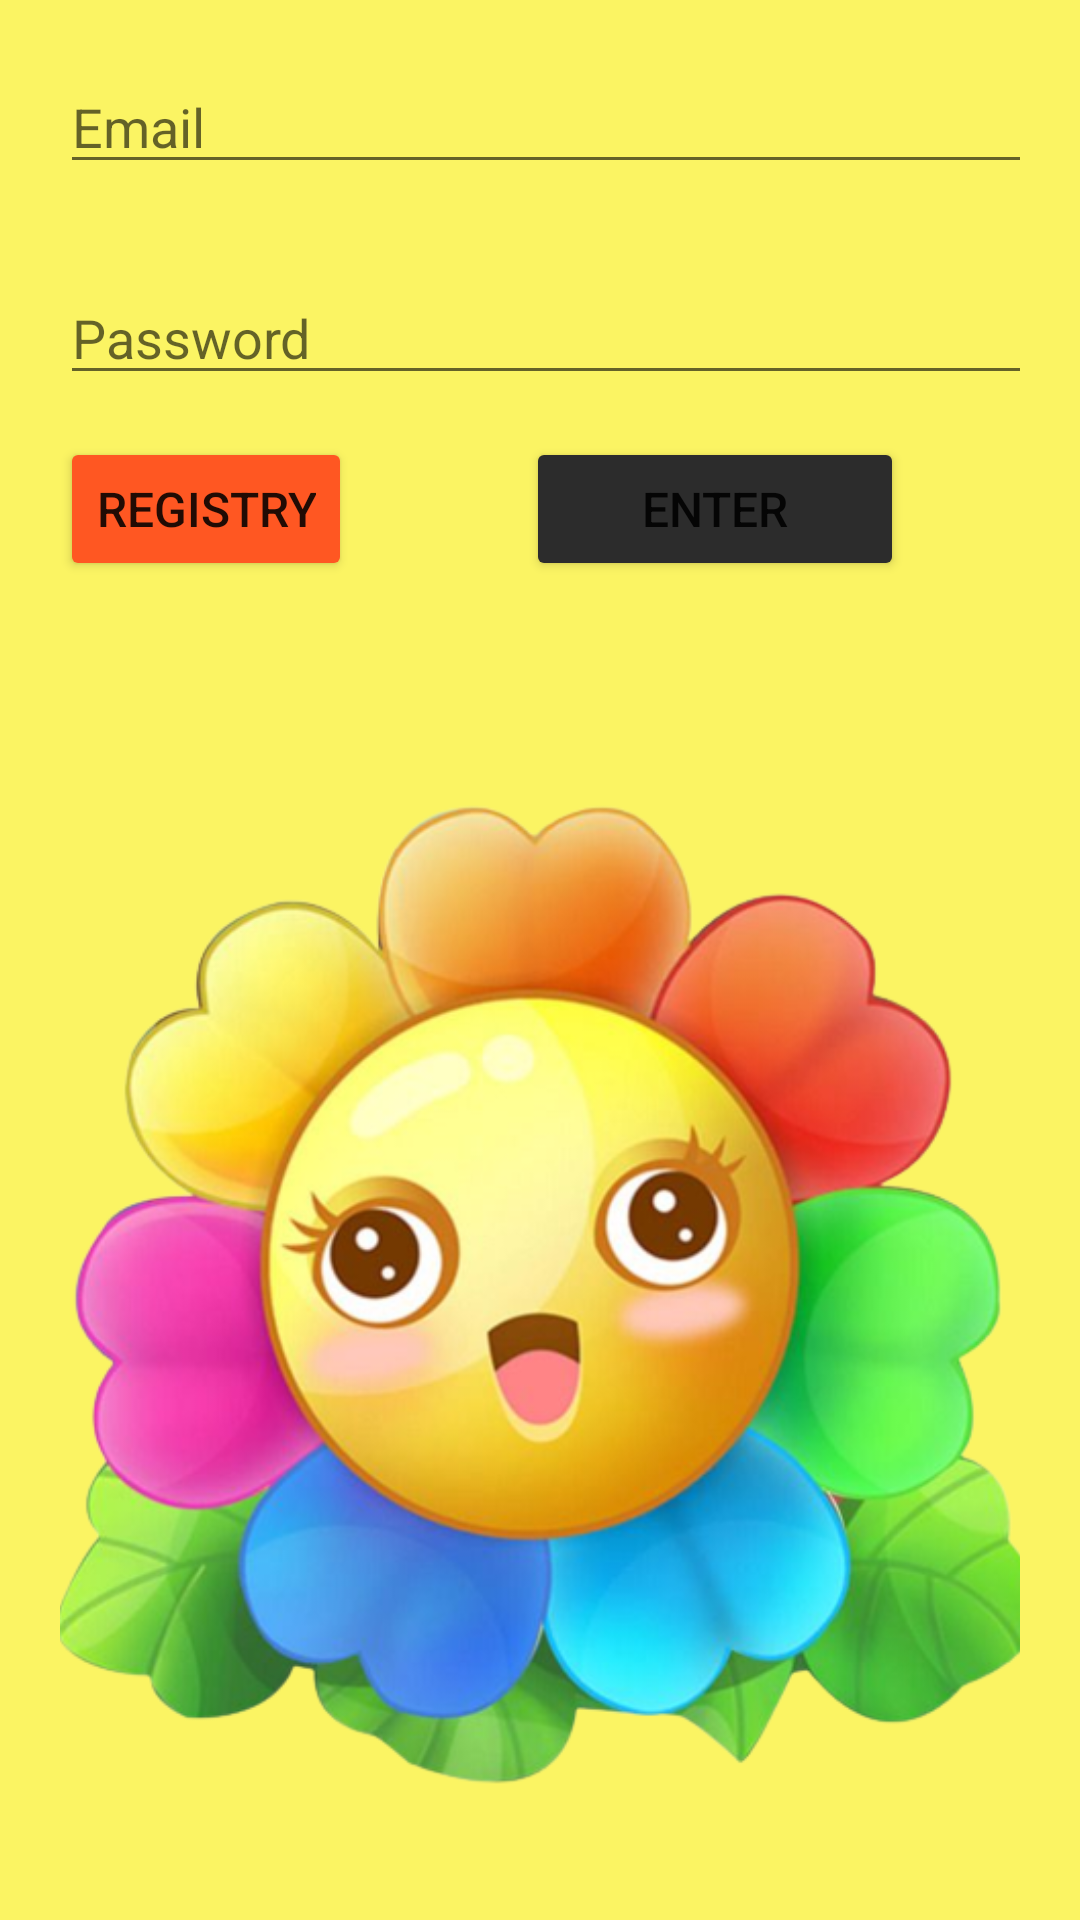

Reconstruct the res/layout file that produces this screen, plus the resources it refers to.
<!-- AndroidManifest.xml: application theme Theme.SimonSaysApp -->
<!-- res/layout/activity_main_logged.xml -->
<?xml version="1.0" encoding="utf-8"?>
<androidx.constraintlayout.widget.ConstraintLayout xmlns:android="http://schemas.android.com/apk/res/android"
    xmlns:app="http://schemas.android.com/apk/res-auto"
    xmlns:tools="http://schemas.android.com/tools"
    android:id="@+id/Autentificacio"
    android:layout_width="match_parent"
    android:layout_height="match_parent"
    android:background="#FBF463"
    android:padding="20dp"
    tools:context=".MainLogged">

    <LinearLayout
        android:id="@+id/linearLayout"
        android:layout_width="381dp"
        android:layout_height="211dp"
        android:orientation="vertical"
        tools:layout_editor_absoluteX="4dp"
        tools:layout_editor_absoluteY="98dp">

        <EditText
            android:id="@+id/emailEditText"
            android:layout_width="match_parent"
            android:layout_height="wrap_content"
            android:ems="10"
            android:hint="Email"
            android:inputType="textEmailAddress"
            tools:ignore="TouchTargetSizeCheck" />

        <Space
            android:layout_width="match_parent"
            android:layout_height="29dp" />

        <EditText
            android:id="@+id/passwordEditText"
            android:layout_width="384dp"
            android:layout_height="wrap_content"
            android:ems="10"
            android:hint="Password"
            android:inputType="textPassword" />

        <Space
            android:layout_width="match_parent"
            android:layout_height="14dp" />

        <LinearLayout
            android:layout_width="match_parent"
            android:layout_height="80dp"
            android:orientation="horizontal">

            <Button
                android:id="@+id/signUpButton"
                android:layout_width="wrap_content"
                android:layout_height="wrap_content"
                android:backgroundTint="#FF5722"
                android:text="REGISTRY"
                android:textSize="16sp"
                tools:ignore="TextContrastCheck" />

            <Space
                android:layout_width="28dp"
                android:layout_height="56dp" />

            <Button
                android:id="@+id/logInButton"
                android:layout_width="126dp"
                android:layout_height="48dp"
                android:layout_marginStart="30dp"
                android:layout_marginEnd="59dp"
                android:layout_marginBottom="356dp"
                android:backgroundTint="#2C2C2C"
                android:text="ENTER"
                android:textSize="16sp" />

        </LinearLayout>
    </LinearLayout>

    <ImageView
        android:id="@+id/imageView2"
        android:layout_width="340dp"
        android:layout_height="359dp"
        android:layout_marginTop="12dp"
        app:layout_constraintBottom_toBottomOf="parent"
        app:layout_constraintEnd_toEndOf="parent"
        app:layout_constraintStart_toStartOf="parent"
        app:layout_constraintTop_toBottomOf="@+id/linearLayout"
        app:srcCompat="@drawable/flowerraindbow" />

</androidx.constraintlayout.widget.ConstraintLayout>
<!-- resources referenced by this layout -->
<resources>
  <!-- drawable flowerraindbow: png bitmap (drawable-v24, 300122 bytes) -->
  <style name="Theme.SimonSaysApp" parent="Theme.MaterialComponents.DayNight.DarkActionBar">
          
          <item name="colorPrimary">@color/purple_500</item>
          <item name="colorPrimaryVariant">@color/purple_700</item>
          <item name="colorOnPrimary">@color/white</item>
          
          <item name="colorSecondary">@color/teal_200</item>
          <item name="colorSecondaryVariant">@color/teal_700</item>
          <item name="colorOnSecondary">@color/black</item>
          
          <item name="android:statusBarColor" tools:targetApi="l">?attr/colorPrimaryVariant</item>
          
      </style>
  <!-- not gathered from this repository: default colours our renderer supplied (Android Studio template values) -->
  <color name="purple_500">#FF6200EE</color>
  <color name="purple_700">#FF3700B3</color>
  <color name="teal_200">#FF03DAC5</color>
  <color name="teal_700">#FF018786</color>
  <color name="black">#FF000000</color>
  <color name="white">#FFFFFFFF</color>
</resources>
